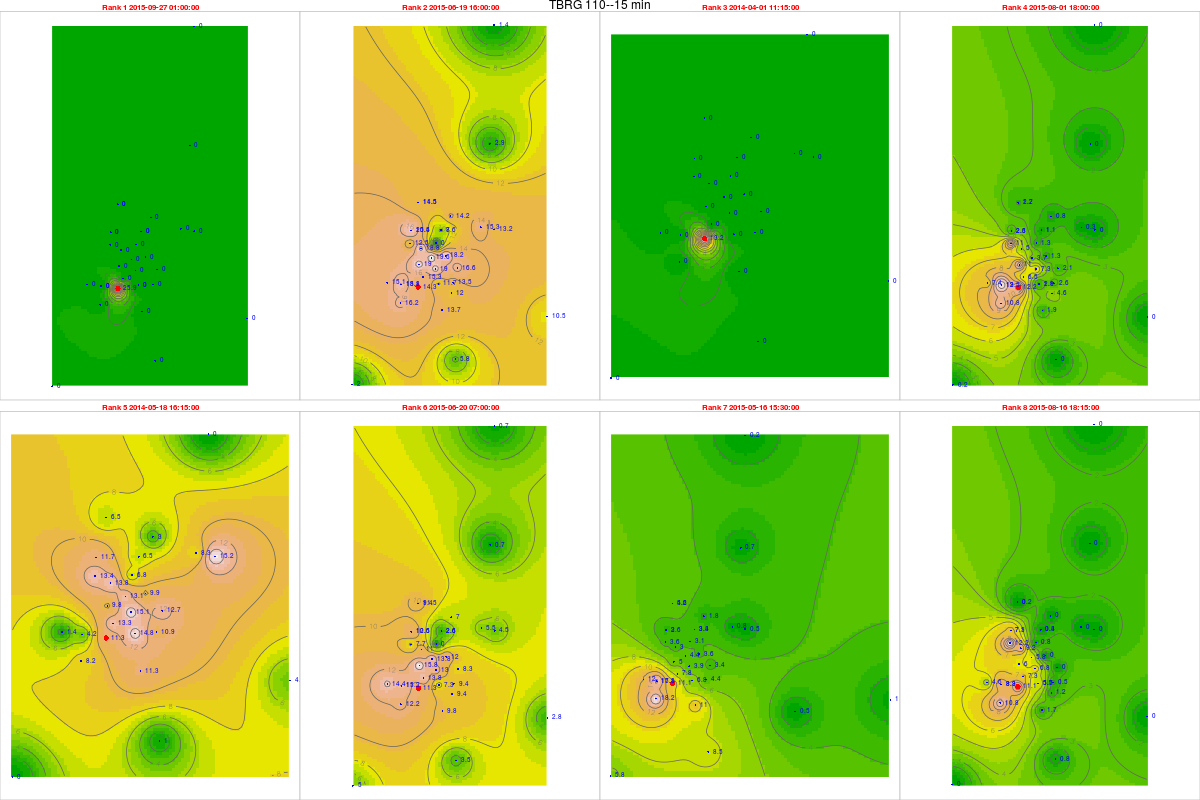

The table this chart was drawn from, first rows:
, tips, mm, dt.tm, Unit_ID, Rank, cat, gid, Unit_ID, Lat, Long, x, y, z, location, remarks, elevation, slope, aspect, coords.x1, coords.x2
80994, 0.96, 25.92, 2015-09-27 01:00:00, TBRG 110, 1, 8, 27, TBRG 110, 11.27, 76.56, 670307, 1246320, 2400, Overlooking U Bhavani at end of road, On ridge, 2347, 8.896, 137.1, 670307, 1246320
71454, 0.53, 14.31, 2015-06-19 16:00:00, TBRG 110, 2, 8, 27, TBRG 110, 11.27, 76.56, 670307, 1246320, 2400, Overlooking U Bhavani at end of road, On ridge, 2347, 8.896, 137.1, 670307, 1246320
28811, 0.49, 13.23, 2014-04-01 11:15:00, TBRG 110, 3, 8, 27, TBRG 110, 11.27, 76.56, 670307, 1246320, 2400, Overlooking U Bhavani at end of road, On ridge, 2347, 8.896, 137.1, 670307, 1246320
75590, 0.45, 12.15, 2015-08-01 18:00:00, TBRG 110, 4, 8, 27, TBRG 110, 11.27, 76.56, 670307, 1246320, 2400, Overlooking U Bhavani at end of road, On ridge, 2347, 8.896, 137.1, 670307, 1246320
33343, 0.42, 11.34, 2014-05-18 16:15:00, TBRG 110, 5, 8, 27, TBRG 110, 11.27, 76.56, 670307, 1246320, 2400, Overlooking U Bhavani at end of road, On ridge, 2347, 8.896, 137.1, 670307, 1246320
71514, 0.42, 11.34, 2015-06-20 07:00:00, TBRG 110, 6, 8, 27, TBRG 110, 11.27, 76.56, 670307, 1246320, 2400, Overlooking U Bhavani at end of road, On ridge, 2347, 8.896, 137.1, 670307, 1246320
68188, 0.41, 11.07, 2015-05-16 15:30:00, TBRG 110, 7, 8, 27, TBRG 110, 11.27, 76.56, 670307, 1246320, 2400, Overlooking U Bhavani at end of road, On ridge, 2347, 8.896, 137.1, 670307, 1246320
77031, 0.41, 11.07, 2015-08-16 18:15:00, TBRG 110, 8, 8, 27, TBRG 110, 11.27, 76.56, 670307, 1246320, 2400, Overlooking U Bhavani at end of road, On ridge, 2347, 8.896, 137.1, 670307, 1246320
82611, 0, 0, 2015-09-27 01:00:00, TBRG 101, 1, 20, 20, TBRG 101, 11.29, 76.56, 669881, 1248700, 2628, Kolaripetta top tower, No rain during installation, 2575, 22.47, 56.31, 669881, 1248700
73071, 0.52, 12.48, 2015-06-19 16:00:00, TBRG 101, 2, 20, 20, TBRG 101, 11.29, 76.56, 669881, 1248700, 2628, Kolaripetta top tower, No rain during installation, 2575, 22.47, 56.31, 669881, 1248700
30428, 0, 0, 2014-04-01 11:15:00, TBRG 101, 3, 20, 20, TBRG 101, 11.29, 76.56, 669881, 1248700, 2628, Kolaripetta top tower, No rain during installation, 2575, 22.47, 56.31, 669881, 1248700
77207, 0.46, 11.04, 2015-08-01 18:00:00, TBRG 101, 4, 20, 20, TBRG 101, 11.29, 76.56, 669881, 1248700, 2628, Kolaripetta top tower, No rain during installation, 2575, 22.47, 56.31, 669881, 1248700
34960, 0.56, 13.44, 2014-05-18 16:15:00, TBRG 101, 5, 20, 20, TBRG 101, 11.29, 76.56, 669881, 1248700, 2628, Kolaripetta top tower, No rain during installation, 2575, 22.47, 56.31, 669881, 1248700
73131, 0.32, 7.68, 2015-06-20 07:00:00, TBRG 101, 6, 20, 20, TBRG 101, 11.29, 76.56, 669881, 1248700, 2628, Kolaripetta top tower, No rain during installation, 2575, 22.47, 56.31, 669881, 1248700
69805, 0.15, 3.6, 2015-05-16 15:30:00, TBRG 101, 7, 20, 20, TBRG 101, 11.29, 76.56, 669881, 1248700, 2628, Kolaripetta top tower, No rain during installation, 2575, 22.47, 56.31, 669881, 1248700
78648, 0.51, 12.24, 2015-08-16 18:15:00, TBRG 101, 8, 20, 20, TBRG 101, 11.29, 76.56, 669881, 1248700, 2628, Kolaripetta top tower, No rain during installation, 2575, 22.47, 56.31, 669881, 1248700
82622, 0, 0, 2015-09-27 01:00:00, TBRG 102, 1, 21, 21, TBRG 102, 11.28, 76.57, 671046, 1247911, 2351, Near V notch at First site, No rain during installation, 2340, 16.63, 206.9, 671046, 1247911
73082, 0.85, 19.55, 2015-06-19 16:00:00, TBRG 102, 2, 21, 21, TBRG 102, 11.28, 76.57, 671046, 1247911, 2351, Near V notch at First site, No rain during installation, 2340, 16.63, 206.9, 671046, 1247911
30439, 0, 0, 2014-04-01 11:15:00, TBRG 102, 3, 21, 21, TBRG 102, 11.28, 76.57, 671046, 1247911, 2351, Near V notch at First site, No rain during installation, 2340, 16.63, 206.9, 671046, 1247911
77218, 0.16, 3.68, 2015-08-01 18:00:00, TBRG 102, 4, 21, 21, TBRG 102, 11.28, 76.57, 671046, 1247911, 2351, Near V notch at First site, No rain during installation, 2340, 16.63, 206.9, 671046, 1247911
34971, 0.57, 13.11, 2014-05-18 16:15:00, TBRG 102, 5, 21, 21, TBRG 102, 11.28, 76.57, 671046, 1247911, 2351, Near V notch at First site, No rain during installation, 2340, 16.63, 206.9, 671046, 1247911
73142, 0.6, 13.8, 2015-06-20 07:00:00, TBRG 102, 6, 21, 21, TBRG 102, 11.28, 76.57, 671046, 1247911, 2351, Near V notch at First site, No rain during installation, 2340, 16.63, 206.9, 671046, 1247911
69816, 0.19, 4.37, 2015-05-16 15:30:00, TBRG 102, 7, 21, 21, TBRG 102, 11.28, 76.57, 671046, 1247911, 2351, Near V notch at First site, No rain during installation, 2340, 16.63, 206.9, 671046, 1247911
78659, 0.25, 5.75, 2015-08-16 18:15:00, TBRG 102, 8, 21, 21, TBRG 102, 11.28, 76.57, 671046, 1247911, 2351, Near V notch at First site, No rain during installation, 2340, 16.63, 206.9, 671046, 1247911
81349, 0, 0, 2015-09-27 01:00:00, TBRG 103, 1, 18, 18, TBRG 103, 11.28, 76.56, 670570, 1246872, 2332, Near Bunker 2 site, No rain during installation, 2282, 3.879, 335, 670570, 1246872
71809, 0.59, 15.34, 2015-06-19 16:00:00, TBRG 103, 2, 18, 18, TBRG 103, 11.28, 76.56, 670570, 1246872, 2332, Near Bunker 2 site, No rain during installation, 2282, 3.879, 335, 670570, 1246872
29166, 0, 0, 2014-04-01 11:15:00, TBRG 103, 3, 18, 18, TBRG 103, 11.28, 76.56, 670570, 1246872, 2332, Near Bunker 2 site, No rain during installation, 2282, 3.879, 335, 670570, 1246872
75945, 0.25, 6.5, 2015-08-01 18:00:00, TBRG 103, 4, 18, 18, TBRG 103, 11.28, 76.56, 670570, 1246872, 2332, Near Bunker 2 site, No rain during installation, 2282, 3.879, 335, 670570, 1246872
33698, 0.51, 13.26, 2014-05-18 16:15:00, TBRG 103, 5, 18, 18, TBRG 103, 11.28, 76.56, 670570, 1246872, 2332, Near Bunker 2 site, No rain during installation, 2282, 3.879, 335, 670570, 1246872
71869, 0.53, 13.78, 2015-06-20 07:00:00, TBRG 103, 6, 18, 18, TBRG 103, 11.28, 76.56, 670570, 1246872, 2332, Near Bunker 2 site, No rain during installation, 2282, 3.879, 335, 670570, 1246872
68543, 0.3, 7.8, 2015-05-16 15:30:00, TBRG 103, 7, 18, 18, TBRG 103, 11.28, 76.56, 670570, 1246872, 2332, Near Bunker 2 site, No rain during installation, 2282, 3.879, 335, 670570, 1246872
77386, 0.28, 7.28, 2015-08-16 18:15:00, TBRG 103, 8, 18, 18, TBRG 103, 11.28, 76.56, 670570, 1246872, 2332, Near Bunker 2 site, No rain during installation, 2282, 3.879, 335, 670570, 1246872
82588, 0, 0, 2015-09-27 01:00:00, TBRG 104, 1, 19, 19, TBRG 104, 11.3, 76.59, 673741, 1249582, 2164, Avalanchi forest guest house, No rain during installation, 2000, 2.346, 143.1, 673741, 1249582
73048, 0.59, 15.34, 2015-06-19 16:00:00, TBRG 104, 2, 19, 19, TBRG 104, 11.3, 76.59, 673741, 1249582, 2164, Avalanchi forest guest house, No rain during installation, 2000, 2.346, 143.1, 673741, 1249582
30405, 0, 0, 2014-04-01 11:15:00, TBRG 104, 3, 19, 19, TBRG 104, 11.3, 76.59, 673741, 1249582, 2164, Avalanchi forest guest house, No rain during installation, 2000, 2.346, 143.1, 673741, 1249582
77184, 0.01, 0.26, 2015-08-01 18:00:00, TBRG 104, 4, 19, 19, TBRG 104, 11.3, 76.59, 673741, 1249582, 2164, Avalanchi forest guest house, No rain during installation, 2000, 2.346, 143.1, 673741, 1249582
34937, 0.32, 8.32, 2014-05-18 16:15:00, TBRG 104, 5, 19, 19, TBRG 104, 11.3, 76.59, 673741, 1249582, 2164, Avalanchi forest guest house, No rain during installation, 2000, 2.346, 143.1, 673741, 1249582
73108, 0.21, 5.46, 2015-06-20 07:00:00, TBRG 104, 6, 19, 19, TBRG 104, 11.3, 76.59, 673741, 1249582, 2164, Avalanchi forest guest house, No rain during installation, 2000, 2.346, 143.1, 673741, 1249582
69782, 0.03, 0.78, 2015-05-16 15:30:00, TBRG 104, 7, 19, 19, TBRG 104, 11.3, 76.59, 673741, 1249582, 2164, Avalanchi forest guest house, No rain during installation, 2000, 2.346, 143.1, 673741, 1249582
78625, 0, 0, 2015-08-16 18:15:00, TBRG 104, 8, 19, 19, TBRG 104, 11.3, 76.59, 673741, 1249582, 2164, Avalanchi forest guest house, No rain during installation, 2000, 2.346, 143.1, 673741, 1249582
81267, 0, 0, 2015-09-27 01:00:00, TBRG 105, 1, 17, 17, TBRG 105, 11.26, 76.57, 671613, 1245056, 2320, Past Jackal below Devar Betta, Photo 762-764, 2295, 27.37, 76.73, 671613, 1245056
71727, 0.57, 13.68, 2015-06-19 16:00:00, TBRG 105, 2, 17, 17, TBRG 105, 11.26, 76.57, 671613, 1245056, 2320, Past Jackal below Devar Betta, Photo 762-764, 2295, 27.37, 76.73, 671613, 1245056
29084, 0, 0, 2014-04-01 11:15:00, TBRG 105, 3, 17, 17, TBRG 105, 11.26, 76.57, 671613, 1245056, 2320, Past Jackal below Devar Betta, Photo 762-764, 2295, 27.37, 76.73, 671613, 1245056
75863, 0.08, 1.92, 2015-08-01 18:00:00, TBRG 105, 4, 17, 17, TBRG 105, 11.26, 76.57, 671613, 1245056, 2320, Past Jackal below Devar Betta, Photo 762-764, 2295, 27.37, 76.73, 671613, 1245056
33616, 0.47, 11.28, 2014-05-18 16:15:00, TBRG 105, 5, 17, 17, TBRG 105, 11.26, 76.57, 671613, 1245056, 2320, Past Jackal below Devar Betta, Photo 762-764, 2295, 27.37, 76.73, 671613, 1245056
71787, 0.41, 9.84, 2015-06-20 07:00:00, TBRG 105, 6, 17, 17, TBRG 105, 11.26, 76.57, 671613, 1245056, 2320, Past Jackal below Devar Betta, Photo 762-764, 2295, 27.37, 76.73, 671613, 1245056
68461, 0.46, 11.04, 2015-05-16 15:30:00, TBRG 105, 7, 17, 17, TBRG 105, 11.26, 76.57, 671613, 1245056, 2320, Past Jackal below Devar Betta, Photo 762-764, 2295, 27.37, 76.73, 671613, 1245056
77304, 0.07, 1.68, 2015-08-16 18:15:00, TBRG 105, 8, 17, 17, TBRG 105, 11.26, 76.57, 671613, 1245056, 2320, Past Jackal below Devar Betta, Photo 762-764, 2295, 27.37, 76.73, 671613, 1245056
81263, 0, 0, 2015-09-27 01:00:00, TBRG 106, 1, 16, 16, TBRG 106, 11.27, 76.58, 672231, 1246548, 2325, On way to jackal before Devar Betta near…, Photo 760-761, 2314, 13.57, 255.3, 672231, 1246548
71723, 0.52, 13.52, 2015-06-19 16:00:00, TBRG 106, 2, 16, 16, TBRG 106, 11.27, 76.58, 672231, 1246548, 2325, On way to jackal before Devar Betta near…, Photo 760-761, 2314, 13.57, 255.3, 672231, 1246548
29080, 0, 0, 2014-04-01 11:15:00, TBRG 106, 3, 16, 16, TBRG 106, 11.27, 76.58, 672231, 1246548, 2325, On way to jackal before Devar Betta near…, Photo 760-761, 2314, 13.57, 255.3, 672231, 1246548
75859, 0.1, 2.6, 2015-08-01 18:00:00, TBRG 106, 4, 16, 16, TBRG 106, 11.27, 76.58, 672231, 1246548, 2325, On way to jackal before Devar Betta near…, Photo 760-761, 2314, 13.57, 255.3, 672231, 1246548
33612, 0.42, 10.92, 2014-05-18 16:15:00, TBRG 106, 5, 16, 16, TBRG 106, 11.27, 76.58, 672231, 1246548, 2325, On way to jackal before Devar Betta near…, Photo 760-761, 2314, 13.57, 255.3, 672231, 1246548
71783, 0.36, 9.36, 2015-06-20 07:00:00, TBRG 106, 6, 16, 16, TBRG 106, 11.27, 76.58, 672231, 1246548, 2325, On way to jackal before Devar Betta near…, Photo 760-761, 2314, 13.57, 255.3, 672231, 1246548
68457, 0.17, 4.42, 2015-05-16 15:30:00, TBRG 106, 7, 16, 16, TBRG 106, 11.27, 76.58, 672231, 1246548, 2325, On way to jackal before Devar Betta near…, Photo 760-761, 2314, 13.57, 255.3, 672231, 1246548
77300, 0.02, 0.52, 2015-08-16 18:15:00, TBRG 106, 8, 16, 16, TBRG 106, 11.27, 76.58, 672231, 1246548, 2325, On way to jackal before Devar Betta near…, Photo 760-761, 2314, 13.57, 255.3, 672231, 1246548
81261, 0, 0, 2015-09-27 01:00:00, TBRG 107, 1, 15, 12, TBRG 107, 11.29, 76.57, 671814, 1248023, 2266, Near landslide below Nariadu Betta, On steep slope, 2308, 15.59, 310.2, 671814, 1248023
71721, 0.7, 18.2, 2015-06-19 16:00:00, TBRG 107, 2, 15, 12, TBRG 107, 11.29, 76.57, 671814, 1248023, 2266, Near landslide below Nariadu Betta, On steep slope, 2308, 15.59, 310.2, 671814, 1248023
29078, 0, 0, 2014-04-01 11:15:00, TBRG 107, 3, 15, 12, TBRG 107, 11.29, 76.57, 671814, 1248023, 2266, Near landslide below Nariadu Betta, On steep slope, 2308, 15.59, 310.2, 671814, 1248023
75857, 0.05, 1.3, 2015-08-01 18:00:00, TBRG 107, 4, 15, 12, TBRG 107, 11.29, 76.57, 671814, 1248023, 2266, Near landslide below Nariadu Betta, On steep slope, 2308, 15.59, 310.2, 671814, 1248023
... 220 more rows
